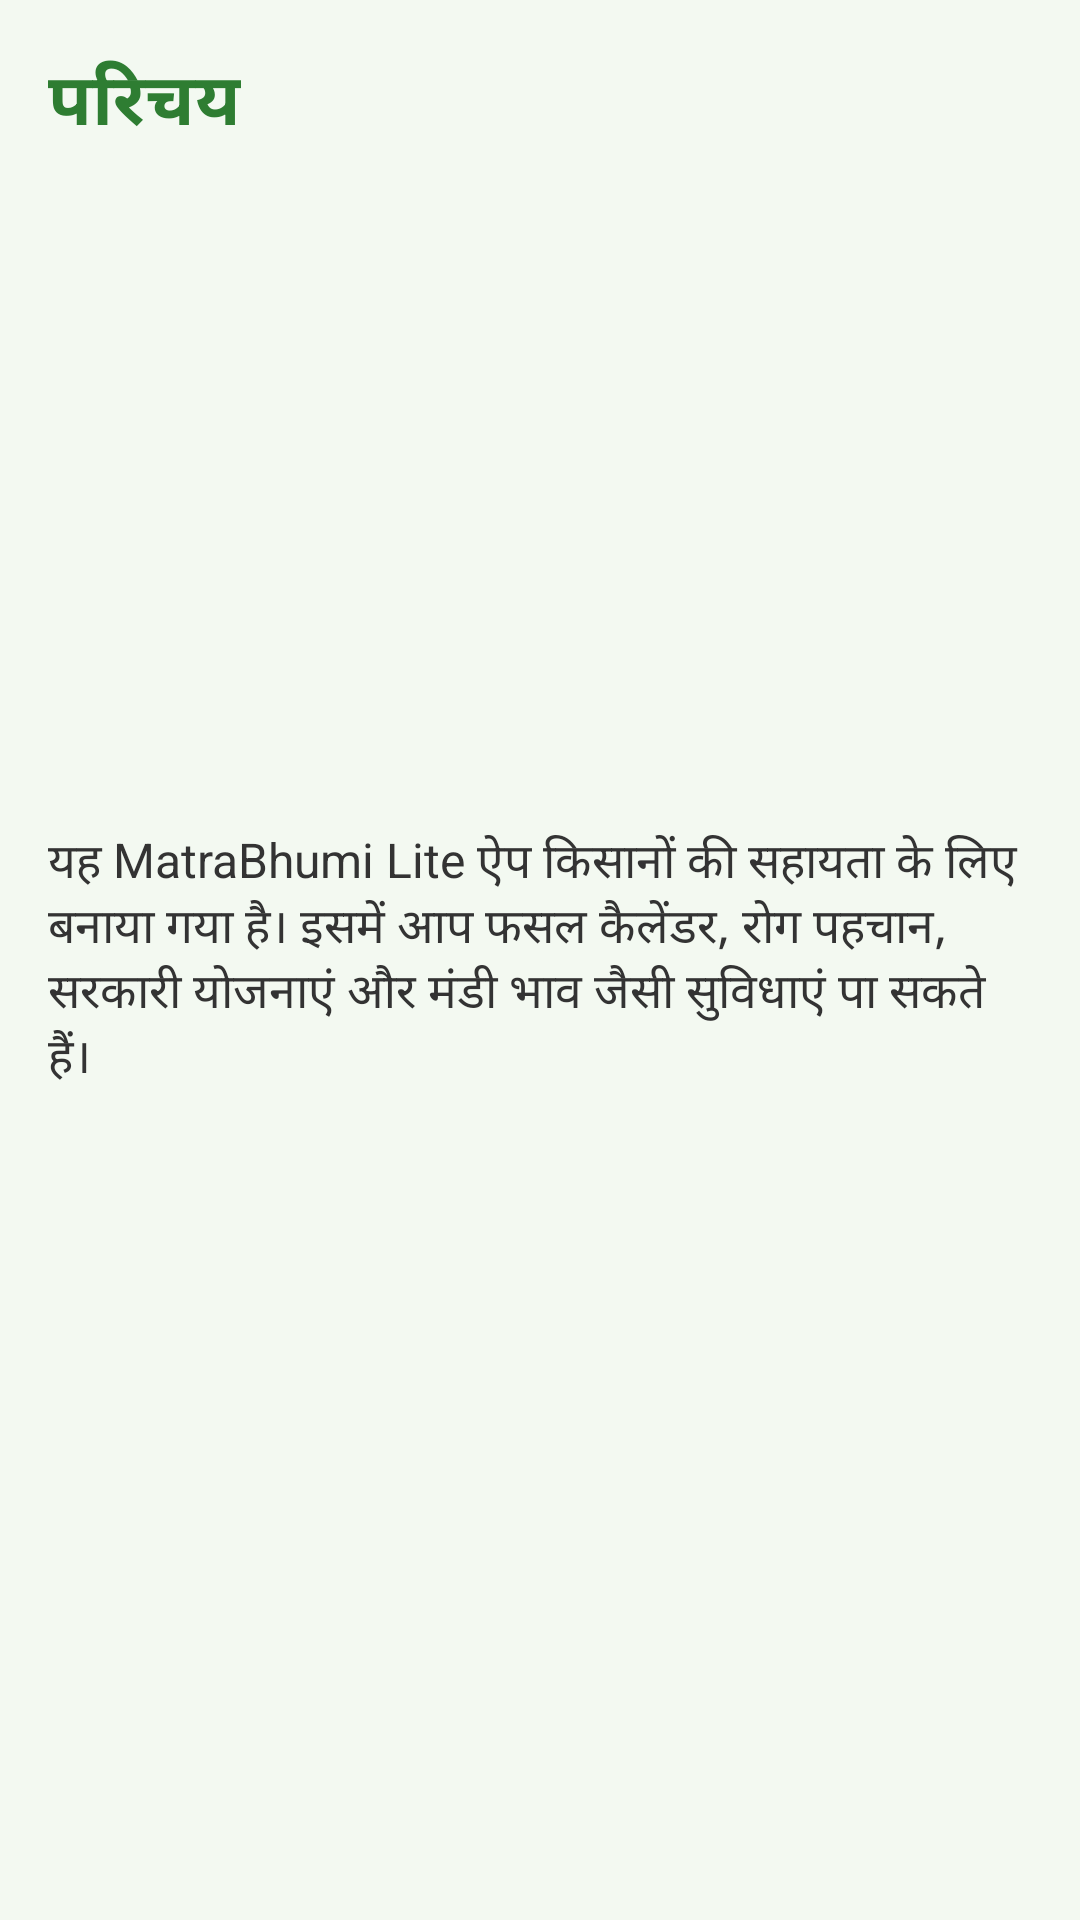

Reconstruct the res/layout file that produces this screen, plus the resources it refers to.
<!-- AndroidManifest.xml: application theme Theme.MatraBhumiiLite -->
<!-- res/layout/activity_parichay.xml -->
<?xml version="1.0" encoding="utf-8"?>
<ScrollView xmlns:android="http://schemas.android.com/apk/res/android"
    android:layout_width="match_parent"
    android:layout_height="match_parent">

    <LinearLayout
        android:padding="16dp"
        android:orientation="vertical"
        android:layout_width="match_parent"
        android:layout_height="wrap_content">

        <TextView
            android:id="@+id/tv_title"
            android:text="परिचय"
            android:textSize="24sp"
            android:textStyle="bold"
            android:layout_width="wrap_content"
            android:layout_height="wrap_content"
            android:textColor="#2E7D32" />

        <ImageView
            android:id="@+id/img_intro"
            android:layout_width="match_parent"
            android:layout_height="200dp"
            android:layout_marginTop="12dp"
            android:scaleType="centerCrop"
            android:src="@drawable/farmer_image" />

        <TextView
            android:id="@+id/tv_content"
            android:text="यह MatraBhumi Lite ऐप किसानों की सहायता के लिए बनाया गया है। इसमें आप फसल कैलेंडर, रोग पहचान, सरकारी योजनाएं और मंडी भाव जैसी सुविधाएं पा सकते हैं।"
            android:textSize="16sp"
            android:layout_marginTop="12dp"
            android:layout_width="match_parent"
            android:layout_height="wrap_content"
            android:textColor="#333333" />

    </LinearLayout>
</ScrollView>
<!-- resources referenced by this layout -->
<resources>
  <!-- drawable farmer_image: png bitmap (drawable, 189259 bytes) -->
  <style name="Theme.MatraBhumiiLite" parent="Theme.MaterialComponents.DayNight.NoActionBar">
          
          <item name="colorPrimary">@color/purple_500</item>
          <item name="colorPrimaryVariant">@color/purple_700</item>
          <item name="colorOnPrimary">@color/white</item>
          <item name="colorSecondary">@color/teal_200</item>
          <item name="colorSecondaryVariant">@color/teal_700</item>
          <item name="colorOnSecondary">@color/black</item>
          <item name="colorPrimary">@color/primaryColor</item>
          <item name="colorPrimaryVariant">@color/accentColor</item>
          <item name="colorOnPrimary">#FFFFFF</item>
          <item name="android:colorBackground">@color/background</item>
  
      </style>
  <color name="purple_500">#FF6200EE</color>
  <color name="purple_700">#FF3700B3</color>
  <color name="white">#FFFFFFFF</color>
  <color name="teal_200">#FF03DAC5</color>
  <color name="teal_700">#FF018786</color>
  <color name="black">#FF000000</color>
  <color name="primaryColor">#2E7D32</color>
  <color name="accentColor">#AED581</color>
  <color name="background">#F3F9F1</color>
</resources>
